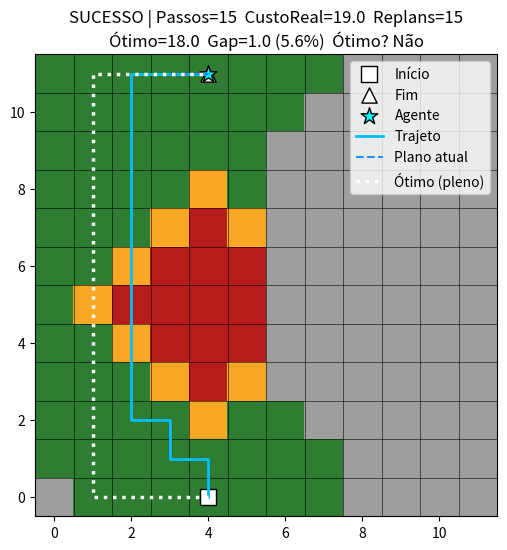

Source code (Python):
import heapq, math
from typing import List, Optional, Tuple, Dict

import math
import heapq
import random

import matplotlib.pyplot as plt
import numpy as np
from matplotlib.colors import ListedColormap

Coord = Tuple[int, int]


def gerar_matriz_custos(n: int, *, seed: Optional[int] = None, pesos=(3, 2, 1)) -> List[List[int]]:
    """Gera uma matriz n×n de custos inteiros {1,2,3}.

    Resumo:
        Cria um grid de custos onde cada célula recebe aleatoriamente 1, 2 ou 3,
        de acordo com as probabilidades relativas definidas por `pesos`.

    Args:
        n (int): Dimensão do grid (n × n).
        seed (int | None, opcional): Semente para reprodutibilidade. Padrão: None.
        pesos (tuple[int,int,int], opcional): Pesos para escolhas (1,2,3). Padrão: (3,2,1).

    Returns:
        list[list[int]]: Matriz (n, n) com valores 1, 2 ou 3.
    """
    if seed is not None:
        random.seed(seed)
    custos = []
    for _ in range(n):
        linha = [random.choices([1, 2, 3], weights=pesos, k=1)[0] for _ in range(n)]
        custos.append(linha)
    return custos


def mapa_coracao(n: int = 12) -> list[list[int]]:
    """Cria um mapa de custos com miolo caro (3) e anel (2) ao redor — estilo “coração/losango”.

    Resumo:
        Inicia tudo com 1; aplica custo 3 em um losango central (raio Manhattan 2),
        e custo 2 no anel com raio 3. Mantém (0,4) e (n-1,4) com custo 1 como exemplo
        de início/fim baratos.

    Args:
        n (int, opcional): Tamanho do grid. Padrão: 12.

    Returns:
        list[list[int]]: Matriz (n, n) com 1/2/3 configurados.
    """
    m = [[1 for _ in range(n)] for _ in range(n)]
    cx, cy = 4, 5
    for y in range(n):
        for x in range(n):
            d = abs(x - cx) + abs(y - cy)
            if d <= 2:
                m[y][x] = 3
            elif d == 3:
                m[y][x] = 2
    m[0][4]   = 1
    m[n-1][4] = 1
    return m


class AgenteUtilidadePO:
    """
    Etapa 4 – V2 (parcialmente observável) sem vieses:
    - Revela apenas a célula atual e os 4-vizinhos (raio=1).
    - Planeja com A* sobre o mapa CONHECIDO.
    - Para células DESCONHECIDAS no plano, usa custo neutro (ex.: 2.0).
    - Replaneja a cada passo.
    - No final, permite comparar o custo real percorrido com o ótimo pleno (Dijkstra no true_cost).
    """
    def __init__(self, grid_size: int, start: Coord, goal: Coord,
                 *, cost_map: List[List[int]],
                 unknown_planning_cost: float = 2.0,
                 reveal_radius: int = 1):
        self.n = grid_size
        self.start: Coord = start
        self.goal:  Coord = goal

        self.true_cost: List[List[int]] = cost_map
        self.known_costs: List[List[Optional[int]]] = [[None for _ in range(self.n)] for _ in range(self.n)]

        self.unknown_planning_cost = float(unknown_planning_cost)
        self.reveal_radius = int(reveal_radius)

        self.pos: Coord = start
        self.total_true_cost: float = 0.0
        self.steps: int = 0
        self.replans: int = 0
        self.path_last: List[Coord] = []
        self.trajeto: List[Coord] = [start]

        self._revelar_vizinhanca(self.pos, raio=self.reveal_radius)

    def _in_bounds(self, x: int, y: int) -> bool:
        return 0 <= x < self.n and 0 <= y < self.n

    def _viz4(self, x: int, y: int):
        for dx, dy in ((0,1),(0,-1),(1,0),(-1,0)):
            nx, ny = x+dx, y+dy
            if self._in_bounds(nx, ny):
                yield nx, ny

    def _revelar_vizinhanca(self, p: Coord, incluir_atual=True, raio=1):
        x0, y0 = p
        for y in range(max(0, y0 - raio), min(self.n, y0 + raio + 1)):
            for x in range(max(0, x0 - raio), min(self.n, x0 + raio + 1)):
                if abs(x - x0) + abs(y - y0) <= raio:
                    if not incluir_atual and (x, y) == (x0, y0):
                        continue
                    if self.known_costs[y][x] is None:
                        self.known_costs[y][x] = self.true_cost[y][x]


    def _planning_cost(self, c: Optional[int]) -> float:
        """Custo usado pelo planejador: conhecido = custo real; desconhecido = custo neutro."""
        return float(c) if c is not None else self.unknown_planning_cost

    def _a_star_known(self) -> Optional[List[Coord]]:
        sx, sy = self.pos
        gx, gy = self.goal

        def h(x: int, y: int) -> float:
            return abs(x - gx) + abs(y - gy)

        g = {(sx, sy): 0.0}
        came = {}
        open_heap = [(h(sx, sy), (sx, sy))]
        visited = set()

        while open_heap:
            f, (x, y) = heapq.heappop(open_heap)
            if (x, y) in visited:
                continue
            visited.add((x, y))

            if (x, y) == (gx, gy):
                path = [(x, y)]
                while (x, y) != (sx, sy):
                    x, y = came[(x, y)]
                    path.append((x, y))
                return list(reversed(path))

            for nx, ny in self._viz4(x, y):
                c = self.known_costs[ny][nx]
                step_cost = self._planning_cost(c)
                ng = g[(x, y)] + step_cost
                if ng < g.get((nx, ny), math.inf):
                    g[(nx, ny)] = ng
                    came[(nx, ny)] = (x, y)
                    heapq.heappush(open_heap, (ng + h(nx, ny), (nx, ny)))
        return None


    def step(self) -> bool:
        """Replaneja e anda 1 passo ao longo do melhor caminho atual. False = terminou/travou."""
        if self.pos == self.goal:
            return False

        path = self._a_star_known()
        self.replans += 1
        self.path_last = path if path else []

        if not path or len(path) < 2:
            return False

        nxt = path[1]
        x2, y2 = nxt
        self.total_true_cost += float(self.true_cost[y2][x2])
        self.pos = nxt
        self.trajeto.append(nxt)
        self.steps += 1

        self._revelar_vizinhanca(self.pos, raio=self.reveal_radius)
        return True

    def run(self, max_steps=10_000, on_step=None) -> bool:
        while self.steps < max_steps and self.pos != self.goal:
            moved = self.step()
            if on_step:
                on_step(self)
            if not moved:
                break
        return self.pos == self.goal

    def _dijkstra_full_true_cost(self) -> Tuple[Optional[List[Coord]], float]:
        """Ótimo global sob conhecimento pleno (NÃO mostrado ao agente)."""
        start, goal = self.start, self.goal
        dist: Dict[Coord, float] = {start: 0.0}
        prev: Dict[Coord, Coord] = {}
        heap: List[Tuple[float, Coord]] = [(0.0, start)]
        visited = set()

        while heap:
            d, (x, y) = heapq.heappop(heap)
            if (x, y) in visited: 
                continue
            visited.add((x, y))

            if (x, y) == goal:
                path = [(x, y)]
                while (x, y) != start:
                    x, y = prev[(x, y)]
                    path.append((x, y))
                path.reverse()
                return path, d

            for nx, ny in self._viz4(x, y):
                step = float(self.true_cost[ny][nx])
                nd = d + step
                if nd < dist.get((nx, ny), math.inf):
                    dist[(nx, ny)] = nd
                    prev[(nx, ny)] = (x, y)
                    heapq.heappush(heap, (nd, (nx, ny)))

        return None, math.inf

    def metricas(self) -> Dict[str, float]:
        """Métricas da execução parcial (sem comparação com o ótimo pleno)."""
        return {
            "sucesso": self.pos == self.goal,
            "custo_total_real": float(self.total_true_cost) if self.pos == self.goal else None,
            "passos": self.steps,
            "replanejamentos": self.replans,
        }

    def metricas_comparadas(self) -> Dict[str, float]:
        """
        Compara custo REAL percorrido (parcial) com o ÓTIMO PLENO (Dijkstra no true_cost).
        Retorna também o excesso_de_custo (real - ótimo).
        """
        _, custo_otimo = self._dijkstra_full_true_cost()
        custo_real = float(self.total_true_cost) if self.pos == self.goal else math.inf
        excesso = (custo_real - custo_otimo) if math.isfinite(custo_otimo) else math.inf
        return {
            "sucesso": self.pos == self.goal,
            "custo_total_real": None if not self.pos == self.goal else custo_real,
            "custo_otimo_pleno": None if not math.isfinite(custo_otimo) else float(custo_otimo),
            "excesso_de_custo": None if (not self.pos == self.goal or not math.isfinite(custo_otimo)) else float(excesso),
            "passos": self.steps,
            "replanejamentos": self.replans,
        }


def visualizar_tempo_real_etapa4(agent: AgenteUtilidadePO, step_delay: float = 0.05, salvar_em: Optional[str] = None) -> bool:
    import math
    n = agent.n

    def known_matrix():
        m = np.zeros((n, n), dtype=int)
        for y in range(n):
            for x in range(n):
                c = agent.known_costs[y][x]
                m[y, x] = 0 if c is None else c
        return m

    cmap = ListedColormap(["#9e9e9e", "#2e7d32", "#f9a825", "#b71c1c"])

    plt.ion()
    fig, ax = plt.subplots(figsize=(6, 6))
    im = ax.imshow(known_matrix(), cmap=cmap, vmin=0, vmax=3, origin="lower")

    for i in range(n + 1):
        ax.plot([-0.5, n - 0.5], [i - 0.5, i - 0.5], color="k", linewidth=0.4)
        ax.plot([i - 0.5, i - 0.5], [-0.5, n - 0.5], color="k", linewidth=0.4)

    sx, sy = agent.start
    gx, gy = agent.goal
    ax.scatter([sx], [sy], s=120, marker='s', color='white', edgecolor='k', label='Início')
    ax.scatter([gx], [gy], s=120, marker='^', color='white', edgecolor='k', label='Fim')

    agent_sc = ax.scatter([agent.pos[0]], [agent.pos[1]], s=160, marker='*',
                          color='cyan', edgecolor='k', label='Agente')

    (traj_ln,) = ax.plot([], [], '-',  color='deepskyblue', linewidth=2, label='Trajeto')
    (plan_ln,) = ax.plot([], [], '--', color='dodgerblue', linewidth=1.5, label='Plano atual')

    ax.set_xlim(-0.5, n - 0.5)
    ax.set_ylim(-0.5, n - 0.5)
    ax.set_aspect('equal', adjustable='box')
    ax.legend(loc='upper right')

    def on_step(_agent: AgenteUtilidadePO):
        im.set_data(known_matrix())

        if _agent.trajeto:
            xs = [p[0] for p in _agent.trajeto]
            ys = [p[1] for p in _agent.trajeto]
            traj_ln.set_data(xs, ys)

        if _agent.path_last:
            px = [p[0] for p in _agent.path_last]
            py = [p[1] for p in _agent.path_last]
            plan_ln.set_data(px, py)
        else:
            plan_ln.set_data([], [])

        agent_sc.set_offsets([_agent.pos])
        ax.set_title(f"Passos={_agent.steps}  CustoReal={_agent.total_true_cost:.1f}  Replans={_agent.replans}")
        plt.pause(step_delay)

    ok = agent.run(on_step=on_step)

    opt_path, opt_cost = agent._dijkstra_full_true_cost()
    if opt_path:
        opx = [p[0] for p in opt_path]; opy = [p[1] for p in opt_path]
        ax.plot(opx, opy, linestyle=':', linewidth=2.5, color='white', alpha=0.95, label='Ótimo (pleno)')
        ax.legend(loc='upper right')

    titulo1 = f"{'SUCESSO' if ok else 'FIM'} | Passos={agent.steps}  CustoReal={agent.total_true_cost:.1f}  Replans={agent.replans}"
    if opt_path:
        gap = agent.total_true_cost - opt_cost if ok else float('nan')
        gap_pct = (gap / opt_cost * 100.0) if ok and opt_cost > 0 else float('nan')
        titulo2 = f"Ótimo={opt_cost:.1f}  Gap={gap:.1f} ({gap_pct:.1f}%)  Ótimo? {'Sim' if ok and abs(gap) < 1e-9 else 'Não'}"
        ax.set_title(titulo1 + "\n" + titulo2)
    else:
        ax.set_title(titulo1)

    plt.pause(max(0.7, step_delay))
    plt.ioff()
    if salvar_em:
        plt.savefig(salvar_em, bbox_inches='tight')
    plt.show()
    return ok


if __name__ == "__main__":
    n = 12
    cost_map = mapa_coracao(n)  
    start = (4, 0)
    goal  = (4, 11)

    agente = AgenteUtilidadePO(
        n, start, goal,
        cost_map=cost_map,
        unknown_planning_cost=2.0,  
        reveal_radius=3           
    )

    sucesso = visualizar_tempo_real_etapa4(agente, step_delay=0.04)

    print("Parcial:", agente.metricas())
    print("Comparado ao ótimo:", agente.metricas_comparadas())
